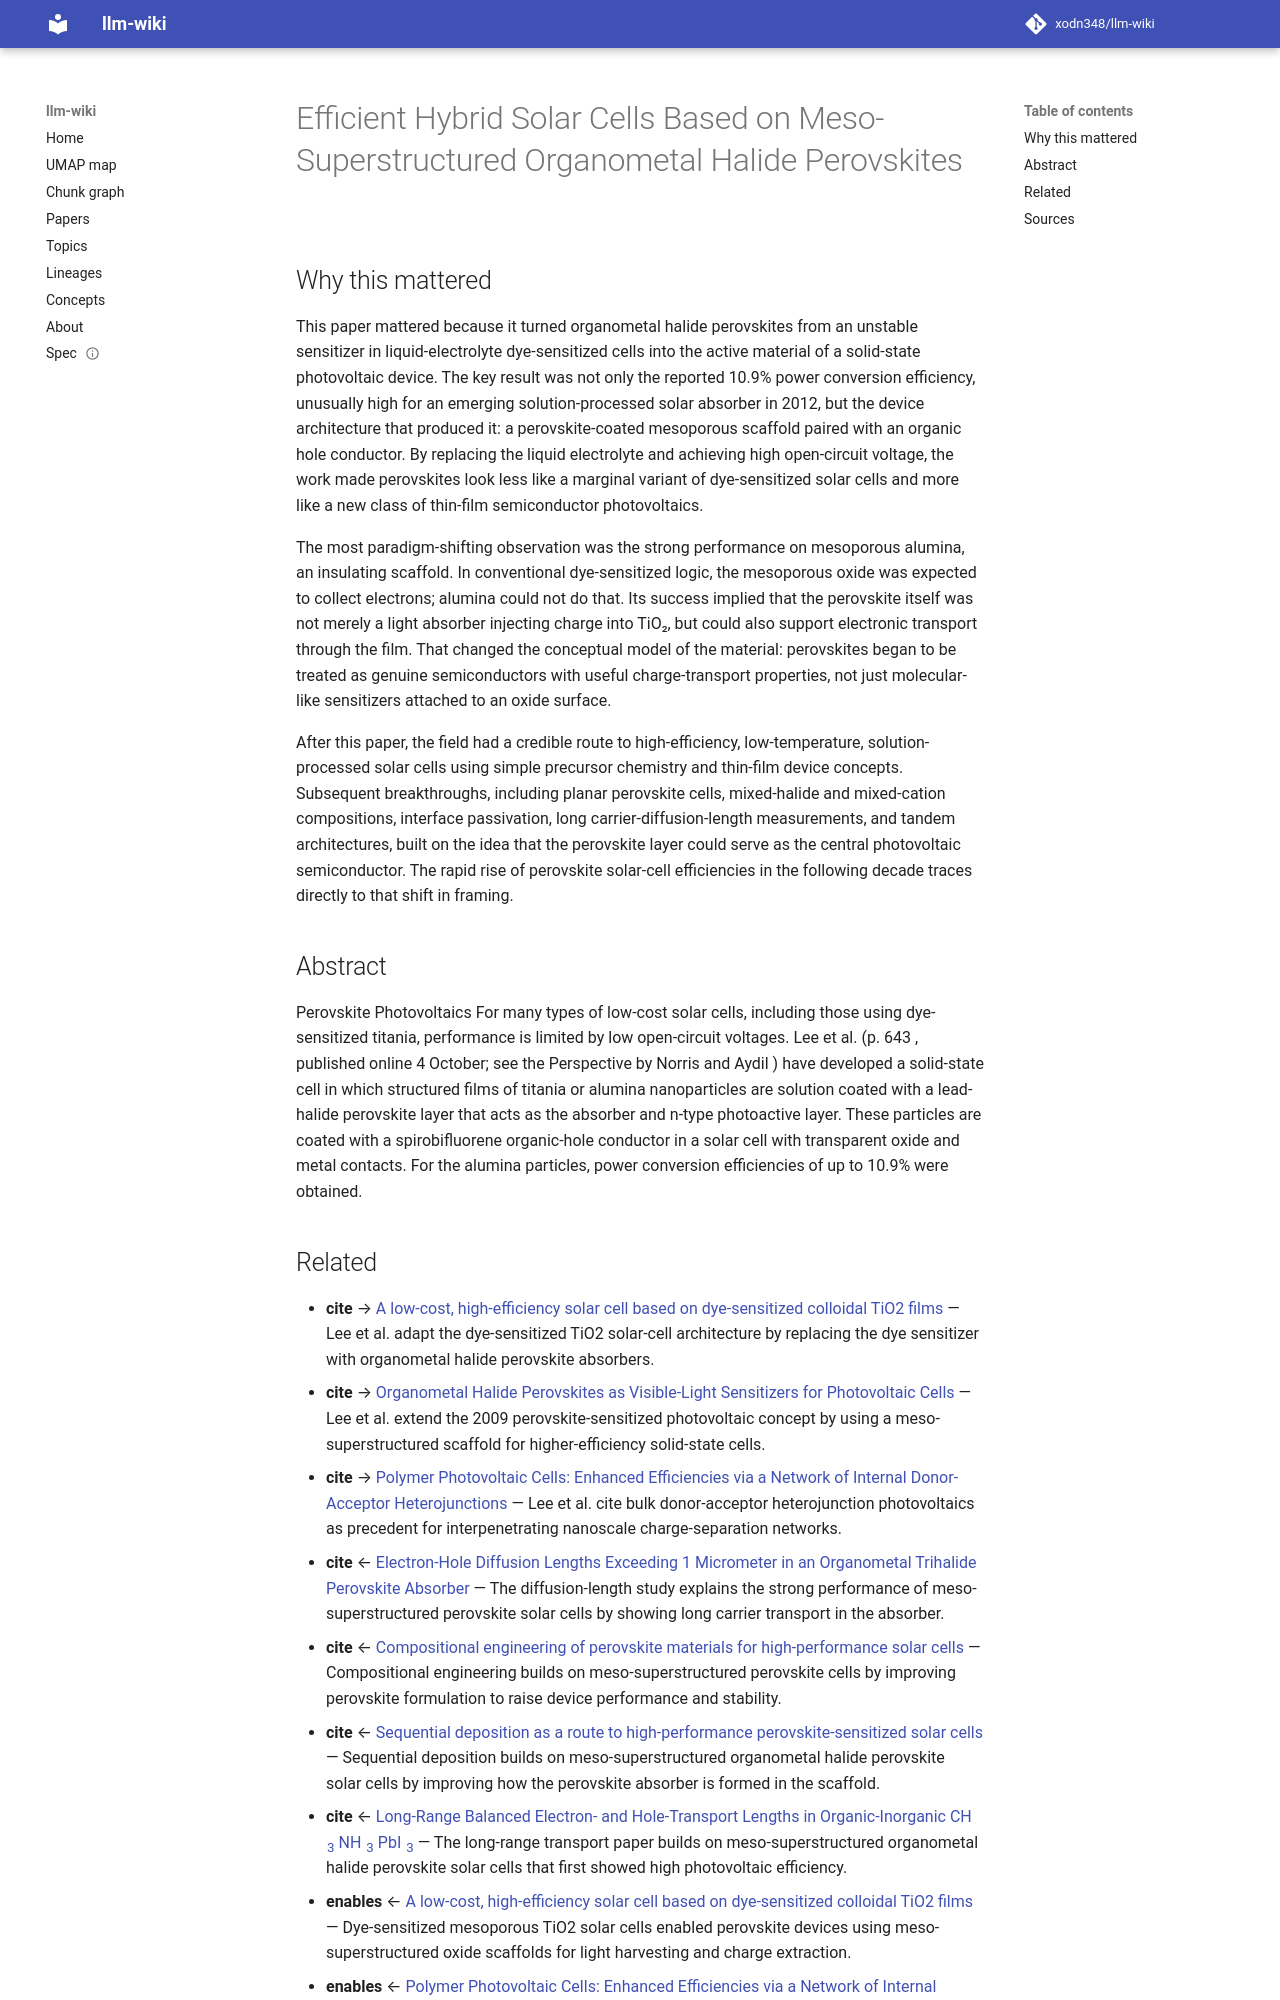

repository: xodn348/llm-wiki · page: paper/10_1126_science_1228604/index.html · generator: mkdocs

---
title: Efficient Hybrid Solar Cells Based on Meso-Superstructured Organometal Halide
  Perovskites
doi: 10.1126/science.1228604
openalex_id: https://openalex.org/W1965464747
year: 2012
venue: Science
authors: Michael M. Lee, Joël Teuscher, Tsutomu Miyasaka, Takurou N. Murakami, Henry
  J. Snaith
citations: 10529
fleming_tier: true
concepts:
- Halide
- Perovskite (structure)
- Photovoltaics
- Materials science
- Solar cell
- Photoactive layer
- Energy conversion efficiency
- Layer (electronics)
- Perovskite solar cell
- Optoelectronics
---

# Efficient Hybrid Solar Cells Based on Meso-Superstructured Organometal Halide Perovskites

## Why this mattered

This paper mattered because it turned organometal halide perovskites from an unstable sensitizer in liquid-electrolyte dye-sensitized cells into the active material of a solid-state photovoltaic device. The key result was not only the reported 10.9% power conversion efficiency, unusually high for an emerging solution-processed solar absorber in 2012, but the device architecture that produced it: a perovskite-coated mesoporous scaffold paired with an organic hole conductor. By replacing the liquid electrolyte and achieving high open-circuit voltage, the work made perovskites look less like a marginal variant of dye-sensitized solar cells and more like a new class of thin-film semiconductor photovoltaics.

The most paradigm-shifting observation was the strong performance on mesoporous alumina, an insulating scaffold. In conventional dye-sensitized logic, the mesoporous oxide was expected to collect electrons; alumina could not do that. Its success implied that the perovskite itself was not merely a light absorber injecting charge into TiO₂, but could also support electronic transport through the film. That changed the conceptual model of the material: perovskites began to be treated as genuine semiconductors with useful charge-transport properties, not just molecular-like sensitizers attached to an oxide surface.

After this paper, the field had a credible route to high-efficiency, low-temperature, solution-processed solar cells using simple precursor chemistry and thin-film device concepts. Subsequent breakthroughs, including planar perovskite cells, mixed-halide and mixed-cation compositions, interface passivation, long carrier-diffusion-length measurements, and tandem architectures, built on the idea that the perovskite layer could serve as the central photovoltaic semiconductor. The rapid rise of perovskite solar-cell efficiencies in the following decade traces directly to that shift in framing.

## Abstract

Perovskite Photovoltaics For many types of low-cost solar cells, including those using dye-sensitized titania, performance is limited by low open-circuit voltages. Lee et al. (p. 643 , published online 4 October; see the Perspective by Norris and Aydil ) have developed a solid-state cell in which structured films of titania or alumina nanoparticles are solution coated with a lead-halide perovskite layer that acts as the absorber and n-type photoactive layer. These particles are coated with a spirobifluorene organic-hole conductor in a solar cell with transparent oxide and metal contacts. For the alumina particles, power conversion efficiencies of up to 10.9% were obtained.
